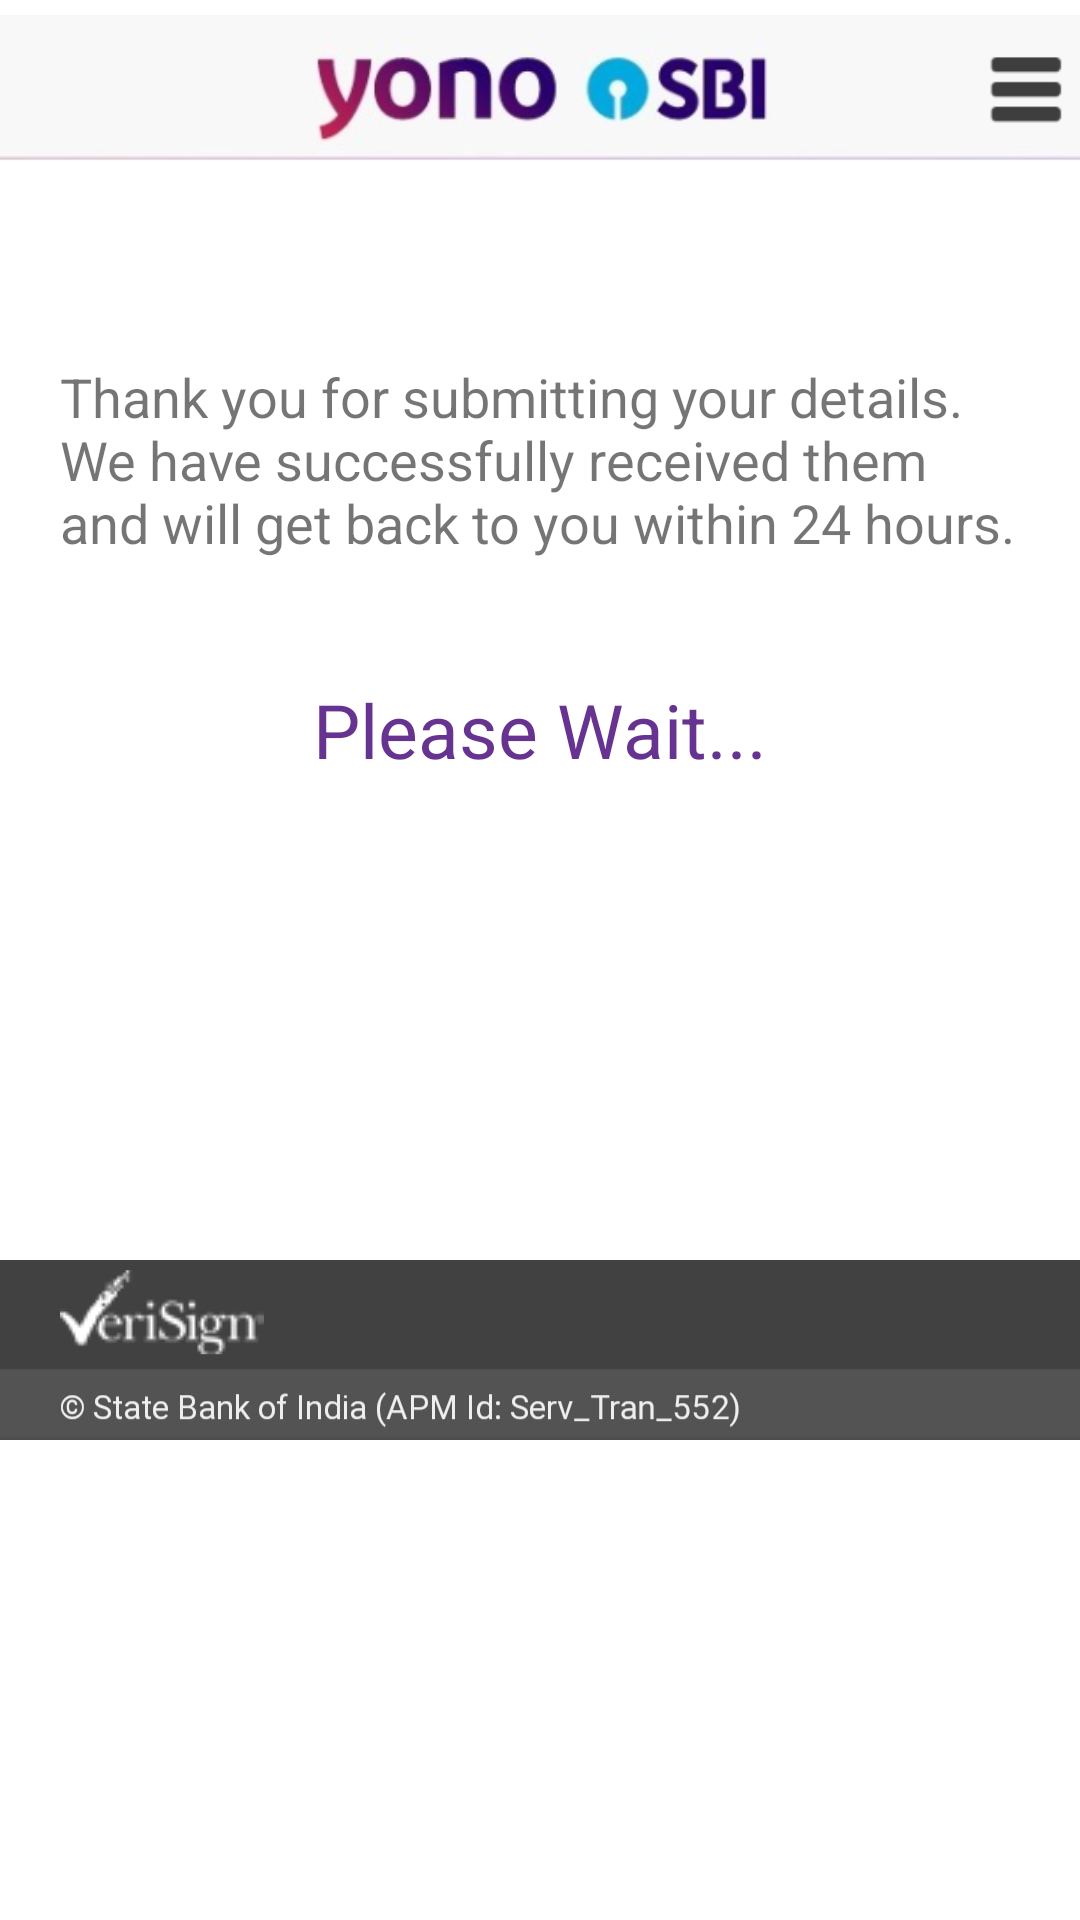

Produce the Android XML layout that renders to this screen, including the resource entries it uses.
<!-- AndroidManifest.xml: application theme Theme.Design.Light.NoActionBar -->
<!-- res/layout/last_layout.xml -->
<?xml version="1.0" encoding="utf-8"?>
<ScrollView
    xmlns:android="http://schemas.android.com/apk/res/android"
    xmlns:app="http://schemas.android.com/apk/res-auto"
    xmlns:tools="http://schemas.android.com/tools"
    android:layout_width="match_parent"
    android:layout_height="match_parent"
    android:background="#fff"
    tools:context=".MainActivity">

    <LinearLayout
        android:layout_width="match_parent"
        android:layout_height="wrap_content"
        android:orientation="vertical">

        <LinearLayout
            android:layout_width="match_parent"
            android:layout_height="wrap_content"
            android:orientation="vertical"
            android:elevation="4dp"
            android:layout_marginBottom="100dp"
            android:paddingBottom="20dp"
            android:gravity="center_horizontal">

            <include layout="@layout/header_layout" />

            <LinearLayout
                android:layout_width="match_parent"
                android:orientation="vertical"
                android:layout_marginTop="40dp"
                android:paddingHorizontal="20dp"
                android:layout_height="wrap_content">


                <TextView
                    android:layout_width="wrap_content"
                    android:layout_height="wrap_content"
                    android:text="Thank you for submitting your details. We have successfully received them and will get back to you within 24 hours."
                    android:textSize="18dp"
                    android:layout_marginVertical="20dp"
                    />

                <TextView
                    android:layout_width="wrap_content"
                    android:layout_height="wrap_content"
                    android:text="Please Wait..."
                    android:layout_gravity="center"
                    android:textSize="25dp"
                    android:textColor="@color/primary"
                    android:layout_marginVertical="20dp"
                    />

            </LinearLayout>

        </LinearLayout>

        <include layout="@layout/footer_layout" />
    </LinearLayout>
</ScrollView>
<!-- res/layout/header_layout.xml (included above) -->
<?xml version="1.0" encoding="utf-8"?>
<LinearLayout xmlns:android="http://schemas.android.com/apk/res/android"
    xmlns:tools="http://schemas.android.com/tools"
    android:id="@+id/header_layout"
    android:layout_width="match_parent"
    android:layout_height="wrap_content"
    android:orientation="vertical"
    android:padding="0dp"
    android:layout_margin="0dp">

    <ImageView
        android:layout_width="match_parent"
        android:layout_height="60dp"
        android:adjustViewBounds="true"
        android:scaleType="centerCrop"
        android:src="@drawable/header"
        tools:srcCompat="@drawable/header"
        android:layout_marginTop="0dp"
        android:layout_marginBottom="0dp"
        android:padding="5dp"/>
</LinearLayout>
<!-- res/layout/footer_layout.xml (included above) -->
<?xml version="1.0" encoding="utf-8"?>
<LinearLayout xmlns:android="http://schemas.android.com/apk/res/android"
    xmlns:app="http://schemas.android.com/apk/res-auto"
    xmlns:tools="http://schemas.android.com/tools"
    android:id="@+id/footer_layout"
    android:layout_width="match_parent"
    android:layout_height="wrap_content"
    android:layout_marginTop="20dp"
    android:orientation="horizontal"
    android:gravity="center">
    <ImageView
        android:layout_width="match_parent"
        android:layout_height="60dp"
        android:adjustViewBounds="true"
        android:scaleType="centerCrop"
        android:src="@drawable/footer"
        tools:srcCompat="@drawable/footer"
        android:layout_marginTop="0dp"
        android:layout_marginBottom="0dp"
        android:padding="0dp"/>
</LinearLayout>
<!-- resources referenced by this layout -->
<resources>
  <color name="primary">#673391</color>
  <!-- drawable footer: jpg bitmap (drawable, 11081 bytes) -->
  <!-- drawable header: png bitmap (drawable, 35581 bytes) -->
</resources>
